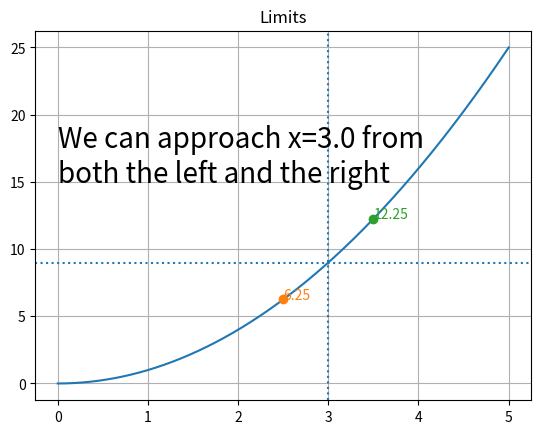

The matplotlib source for this figure: (Note: this script raises an exception after producing the figure.)
#
# Copyright (c) 2018 James Hume (www.jeh-tech.com). All rights reserved.
#
# Redistribution and use in source and binary forms, with or without
# modification, are permitted provided that the following conditions
# are met:
# 1. Redistributions of source code must retain the above copyright
#    notice, this list of conditions and the following disclaimer.
# 2. Redistributions in binary form must reproduce the above copyright
#    notice, this list of conditions and the following disclaimer in the
#    documentation and/or other materials provided with the distribution.
# 3. All advertising materials mentioning features or use of this software
#    must display the following acknowledgement:
#    This product includes software developed by James Hume (www.jeh-tech.com)
# 4. Neither the name "James Hume" or website "www.jeh-tech.com"
#    may be used to endorse or promote products derived from this software
#    without specific prior written permission.
#
# THIS SOFTWARE IS PROVIDED BY THE REGENTS AND CONTRIBUTORS ``AS IS'' AND
# ANY EXPRESS OR IMPLIED WARRANTIES, INCLUDING, BUT NOT LIMITED TO, THE
# IMPLIED WARRANTIES OF MERCHANTABILITY AND FITNESS FOR A PARTICULAR PURPOSE
# ARE DISCLAIMED.  IN NO EVENT SHALL THE REGENTS OR CONTRIBUTORS BE LIABLE
# FOR ANY DIRECT, INDIRECT, INCIDENTAL, SPECIAL, EXEMPLARY, OR CONSEQUENTIAL
# DAMAGES (INCLUDING, BUT NOT LIMITED TO, PROCUREMENT OF SUBSTITUTE GOODS
# OR SERVICES; LOSS OF USE, DATA, OR PROFITS; OR BUSINESS INTERRUPTION)
# HOWEVER CAUSED AND ON ANY THEORY OF LIABILITY, WHETHER IN CONTRACT, STRICT
# LIABILITY, OR TORT (INCLUDING NEGLIGENCE OR OTHERWISE) ARISING IN ANY WAY
# OUT OF THE USE OF THIS SOFTWARE, EVEN IF ADVISED OF THE POSSIBILITY OF
# SUCH DAMAGE.
#
import numpy as np
import matplotlib.pyplot as pl
import matplotlib.animation as animation

x = np.linspace(0,5,1000)
y = np.power(x,2)

fig, ax = pl.subplots()
line, = ax.plot(x,y)
ax.grid()
ax.axvline(x=3, linestyle=":")
ax.axhline(y=9, linestyle=":")
p1, = ax.plot(2.5, 2.5*2.5, marker="o")
txt1 = ax.text(2.5, 2.5*2.5, "{}".format(2.5*2.5), color=p1.get_color())
p2, = ax.plot(3.5, 3.5*3.5, marker="o")
txt2 = ax.text(3.5, 3.5*3.5, "{}".format(3.5*3.5), color=p2.get_color())

msg = ax.text(0,15,"We can approach x=3.0 from\nboth the left and the right", alpha=1.0, fontsize=20)

ax.set_title("Limits")

#pl.show()


xmin_orig, xmax_orig = ax.get_xlim()

# For long animations make sure you have matplot v2.2.1 or later
# https://github.com/matplotlib/matplotlib/issues/10729/
def animate(i):
    global ax, p1, txt1, p2, txt2, msg

    print(i)

    if i < 50:
        msg.set_alpha((i+1)/50)
    elif i < 100:
        i = i - 50
        x1 = 2.5 + i/100.0
        p1.set_xdata([x1])
        p1.set_ydata([x1 * x1])

        txt1.set_x(x1)
        txt1.set_y(x1 * x1)
        txt1.set_text("{:.4f}".format(x1 * x1))

        x2 = 3.5 - i/100.0
        p2.set_xdata([x2])
        p2.set_ydata([x2 * x2])

        print(x1,x2)
        txt2.set_x(x2)
        txt2.set_y(x2 * x2)
        txt2.set_text("{:.4f}".format(x2 * x2))
    elif i < 150:
        i = i - 100
        msg.set_alpha(1.0 - (i+1)/50)
    elif i < 200:
        i = i - 150
        msg.set_text("We get pretty close, and\nwe can ALWAYS zoom in")
        msg.set_alpha(i/50)
    elif i < 250:
        pass
    elif i < 300:
        i = i - 250
        msg.set_alpha(1.0 - i/50)
    elif i < 350: 
        i = i - 300
        xmin_new = 2.989
        xmax_new = 3.011
        xmin_delta = (xmin_new - xmin_orig) / 49.0
        xmax_delta = (xmax_orig - xmax_new) / 49.0
        xmin, xmax = ax.get_xlim()
        print([i, xmin_orig + i * xmin_delta, xmax_orig - i * xmax_delta])
        ax.set_xlim([xmin_orig + i * xmin_delta, xmax_orig - i * xmax_delta])
    elif i < 375:
        pass
    elif i < 400:
        print("K")
        i = i - 375
        x1 = p1.get_xdata()[0] + 1/5500.0
        print(x1)
        p1.set_xdata([x1])
        p1.set_ydata([x1 * x1])

        txt1.set_x(x1)
        txt1.set_y(x1 * x1)
        txt1.set_text("{:.4f}".format(x1 * x1))

        x2 = p2.get_xdata()[0] - 1/5500.0
        p2.set_xdata([x2])
        p2.set_ydata([x2 * x2])

        txt2.set_x(x2)
        txt2.set_y(x2 * x2)
        txt2.set_text("{:.4f}".format(x2 * x2))
    elif i < 450:
        i = i - 400
        print("L {}".format((i+1)/50))
        msg.set_text("We could zoom in even further. The process \n never ends - we can get as close as we like!!")
        msg.set_alpha((i+1)/50)


Writer = animation.writers['ffmpeg']
writer = Writer(fps=25, metadata=dict(artist='James Hume @ www.jeh-tech.com'), bitrate=1800)
ani = animation.FuncAnimation(fig, animate, frames=500, blit=False, repeat=False)
ani.save('animation.mp4', writer=writer)